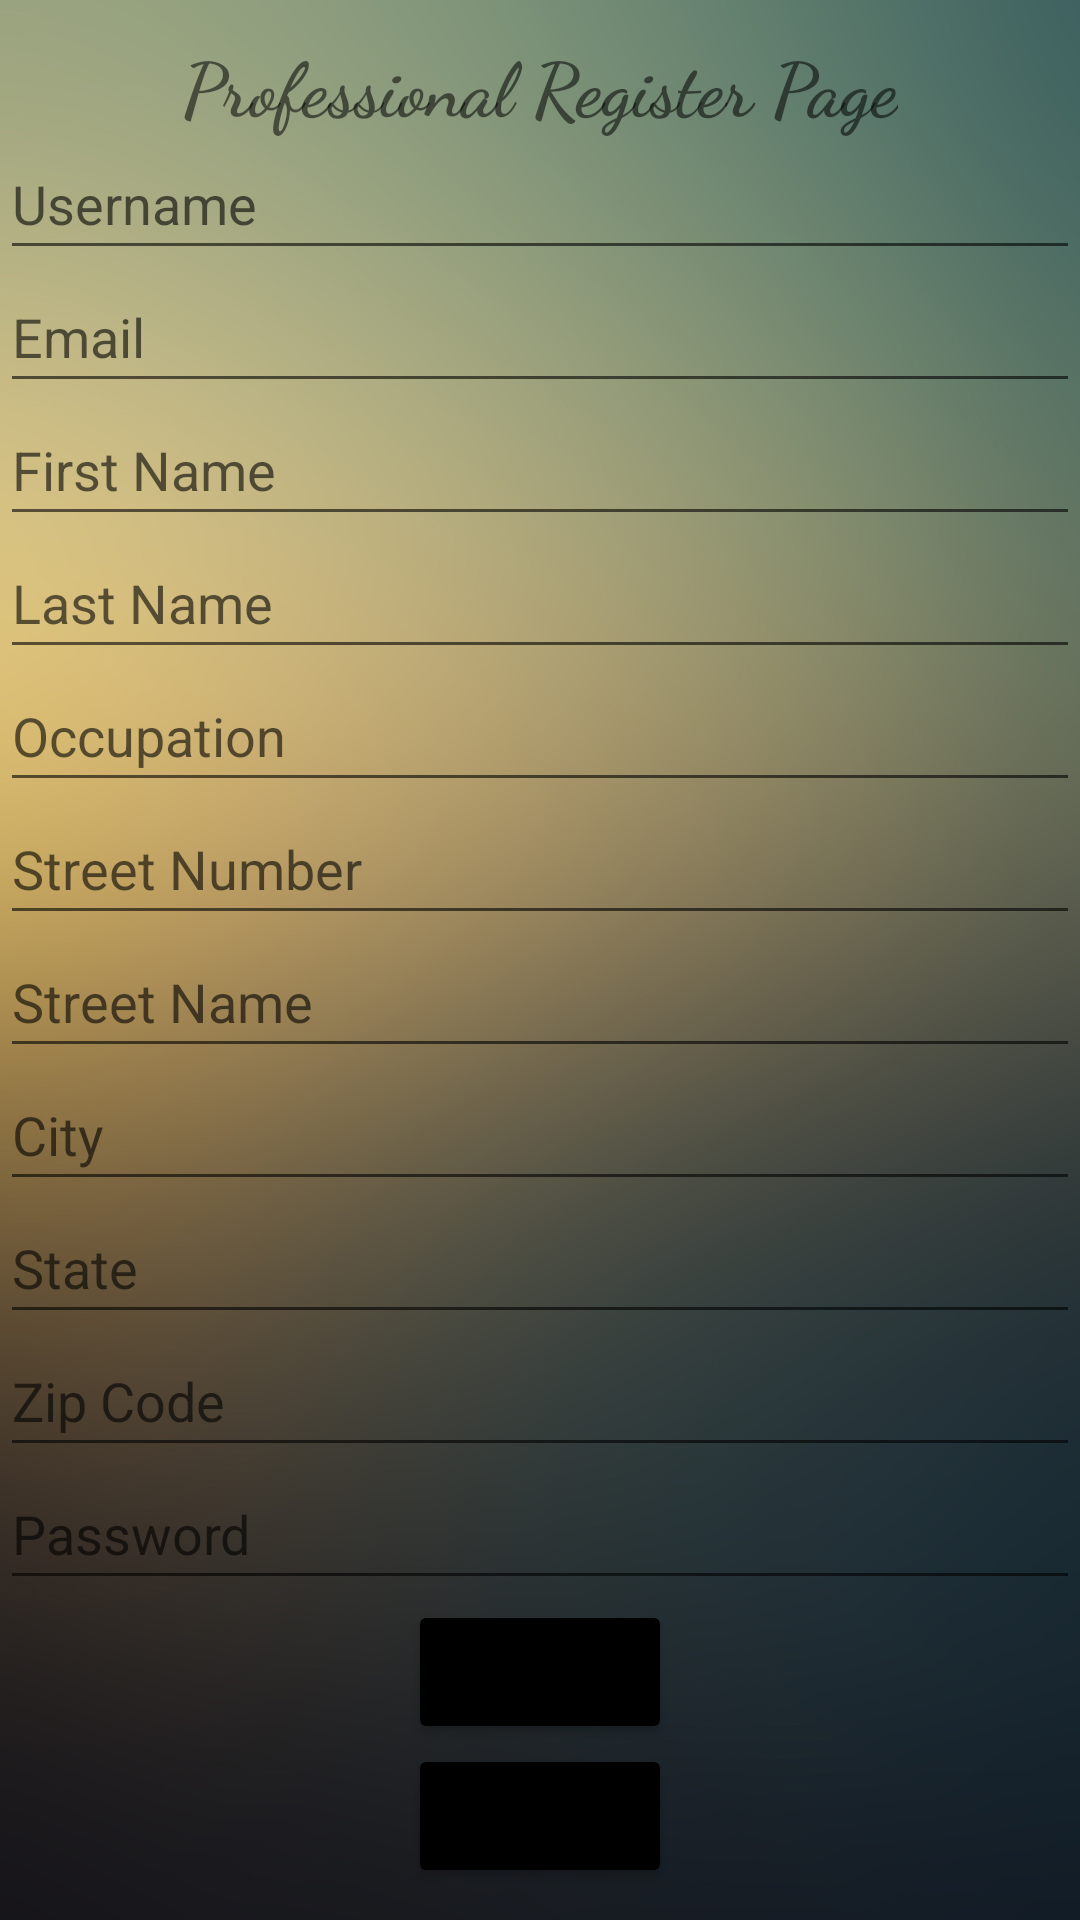

Write the Android layout XML for this screen, with the resource values it uses.
<!-- AndroidManifest.xml: application theme Theme.SelfProject -->
<!-- res/layout/activity_pro_register_account.xml -->
<?xml version="1.0" encoding="utf-8"?>
<LinearLayout
    xmlns:android="http://schemas.android.com/apk/res/android"
    xmlns:app="http://schemas.android.com/apk/res-auto"
    xmlns:tools="http://schemas.android.com/tools"
    android:gravity="center"
    android:orientation="vertical"
    android:background="@drawable/background"
    android:layout_width="match_parent"
    android:layout_height="match_parent"
    tools:context=".ProRegisterAccountActivity">

    <ProgressBar
        android:id="@+id/pro_register_progressBar"
        style="?android:attr/progressBarStyleLarge"
        android:visibility="gone"
        android:layout_width="wrap_content"
        android:layout_height="wrap_content"/>

    <LinearLayout
        android:id="@+id/acct_register"
        android:orientation="vertical"
        android:gravity="center"
        android:layout_width="match_parent"
        android:layout_height="wrap_content">

        <TextView
            android:id="@+id/create_account_textView"
            android:text="@string/pro_register_page_textView"
            android:textSize="25sp"
            android:fontFamily="cursive"
            android:layout_width="wrap_content"
            android:layout_height="wrap_content"
            android:textStyle="bold"/>

        <EditText
            android:id="@+id/pro_username_ra"
            android:hint="@string/username_hint"
            android:inputType="textPersonName"
            android:maxLines="1"
            android:paddingTop="10dp"
            android:paddingBottom="10dp"
            android:layout_width="match_parent"
            android:layout_height="wrap_content"
            android:autofillHints="no" />

        <EditText
            android:id="@+id/pro_email_ra"
            android:hint="@string/email_hint"
            android:inputType="textEmailAddress"
            android:maxLines="1"
            android:paddingTop="10dp"
            android:paddingBottom="10dp"
            android:layout_width="match_parent"
            android:layout_height="wrap_content"
            android:autofillHints="Email"/>

        <EditText
            android:id="@+id/pro_firstName_ra"
            android:hint="First Name"
            android:inputType="textPersonName"
            android:maxLines="1"
            android:paddingTop="10dp"
            android:paddingBottom="10dp"
            android:layout_width="match_parent"
            android:layout_height="wrap_content"
            android:autofillHints="First Name"/>

        <EditText
            android:id="@+id/pro_lastName_ra"
            android:hint="Last Name"
            android:inputType="textPersonName"
            android:maxLines="1"
            android:paddingTop="10dp"
            android:paddingBottom="10dp"
            android:layout_width="match_parent"
            android:layout_height="wrap_content"
            android:autofillHints="Last Name"/>

        <EditText
            android:id="@+id/pro_occupation_ra"
            android:inputType="text"
            android:hint="Occupation"
            android:maxLines="1"
            android:paddingTop="10dp"
            android:paddingBottom="10dp"
            android:layout_width="match_parent"
            android:layout_height="wrap_content"
            android:autofillHints="Occupation" />

        <EditText
            android:id="@+id/pro_streetNumber_ra"
            android:inputType="text"
            android:hint="Street Number"
            android:maxLines="1"
            android:paddingTop="10dp"
            android:paddingBottom="10dp"
            android:layout_width="match_parent"
            android:layout_height="wrap_content"
            android:autofillHints="Street Number"/>
        <EditText
            android:id="@+id/pro_streetName_ra"
            android:inputType="text"
            android:hint="Street Name"
            android:maxLines="1"
            android:paddingTop="10dp"
            android:paddingBottom="10dp"
            android:layout_width="match_parent"
            android:layout_height="wrap_content"
            android:autofillHints="Street Name"/>

        <EditText
            android:id="@+id/pro_city_ra"
            android:inputType="text"
            android:hint="City"
            android:maxLines="1"
            android:paddingTop="10dp"
            android:paddingBottom="10dp"
            android:layout_width="match_parent"
            android:layout_height="wrap_content"
            android:autofillHints="City"/>

        <EditText
            android:id="@+id/pro_state_ra"
            android:inputType="text"
            android:hint="State"
            android:maxLines="1"
            android:paddingTop="10dp"
            android:paddingBottom="10dp"
            android:layout_width="match_parent"
            android:layout_height="wrap_content"
            android:autofillHints="State"/>

        <EditText
            android:id="@+id/pro_zipCode_ra"
            android:inputType="text"
            android:hint="Zip Code"
            android:maxLines="1"
            android:paddingTop="10dp"
            android:paddingBottom="10dp"
            android:layout_width="match_parent"
            android:layout_height="wrap_content"
            android:autofillHints="ZipCode"/>

        <EditText
            android:id="@+id/pro_password_ra"
            android:hint="@string/password_hint"
            android:inputType="textPassword"
            android:maxLines="1"
            android:paddingTop="10dp"
            android:paddingBottom="10dp"
            android:layout_width="match_parent"
            android:layout_height="wrap_content"
            android:autofillHints="Password"/>

        <Button
            android:id="@+id/pro_register_button_ra"
            android:text="@string/register_button"
            android:backgroundTint="@color/black"
            android:paddingTop="10dp"
            android:paddingBottom="10dp"
            android:layout_width="wrap_content"
            android:layout_height="wrap_content"/>

        <Button
            android:id="@+id/pro_back_button_ra"
            android:text="@string/back_button"
            android:backgroundTint="@color/black"
            android:paddingTop="10dp"
            android:paddingBottom="10dp"
            android:layout_width="wrap_content"
            android:layout_height="wrap_content"/>

    </LinearLayout>

</LinearLayout>
<!-- resources referenced by this layout -->
<resources>
  <!-- drawable background: jpg bitmap (drawable, 631424 bytes) -->
  <string name="back_button">Back</string>
  <string name="email_hint">Email</string>
  <string name="password_hint">Password</string>
  <string name="pro_register_page_textView">Professional Register Page</string>
  <string name="register_button">Register</string>
  <string name="username_hint">Username</string>
  <style name="Theme.SelfProject" parent="Theme.MaterialComponents.DayNight.NoActionBar">
          
          <item name="colorPrimary">@color/purple_500</item>
          <item name="colorPrimaryVariant">@color/purple_700</item>
          <item name="colorOnPrimary">@color/white</item>
          
          <item name="colorSecondary">@color/teal_200</item>
          <item name="colorSecondaryVariant">@color/teal_700</item>
          <item name="colorOnSecondary">@color/black</item>
          
          <item name="android:statusBarColor" tools:targetApi="l">?attr/colorPrimaryVariant</item>
          
      </style>
  <!-- not gathered from this repository: default colours our renderer supplied (Android Studio template values) -->
  <color name="purple_500">#FF6200EE</color>
  <color name="purple_700">#FF3700B3</color>
  <color name="teal_200">#FF03DAC5</color>
  <color name="teal_700">#FF018786</color>
  <color name="black">#FF000000</color>
  <color name="white">#FFFFFFFF</color>
</resources>
